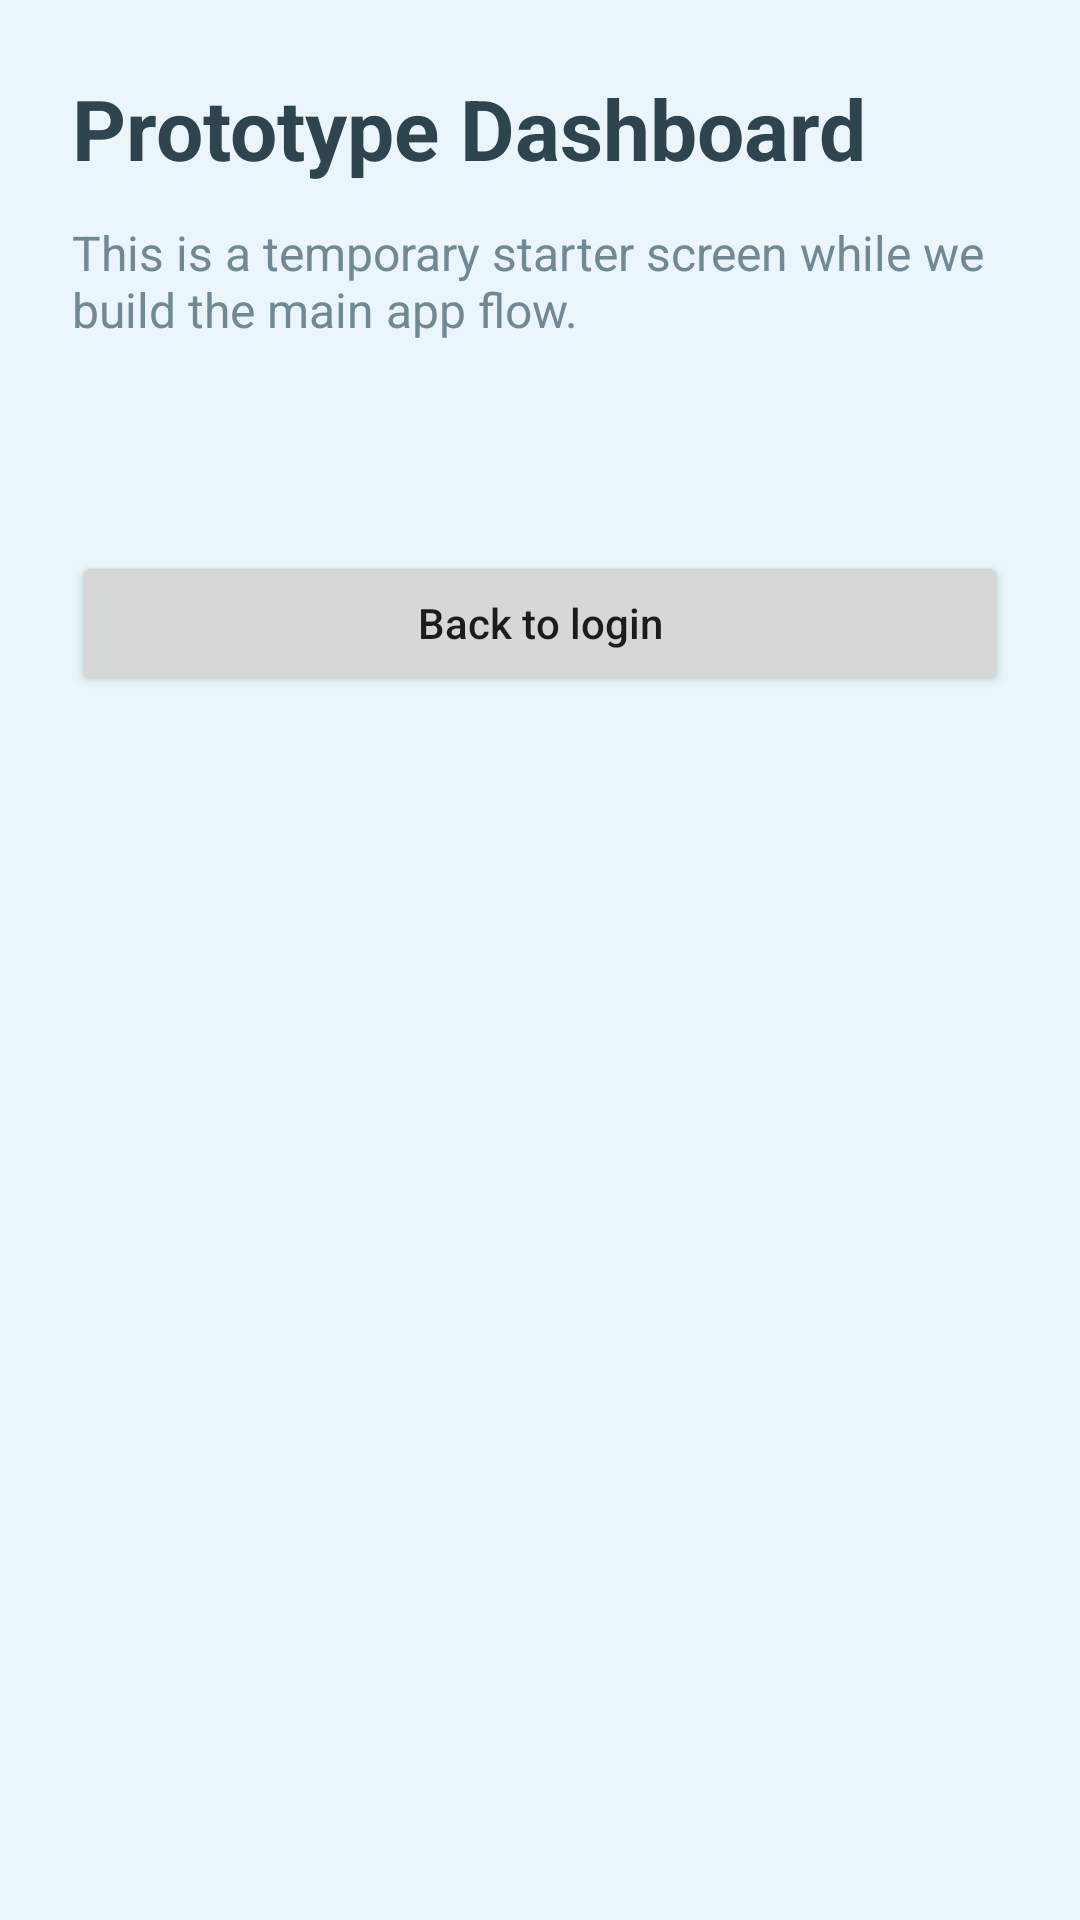

Produce the Android XML layout that renders to this screen, including the resource entries it uses.
<!-- AndroidManifest.xml: application theme Theme.ShopAssist -->
<!-- res/layout/activity_dashboard_placeholder.xml -->
<?xml version="1.0" encoding="utf-8"?>
<ScrollView xmlns:android="http://schemas.android.com/apk/res/android"
    android:layout_width="match_parent"
    android:layout_height="match_parent"
    android:background="@color/screen_background">

    <LinearLayout
        android:layout_width="match_parent"
        android:layout_height="wrap_content"
        android:orientation="vertical"
        android:padding="24dp">

        <TextView
            android:id="@+id/tvDashboardTitle"
            android:layout_width="wrap_content"
            android:layout_height="wrap_content"
            android:text="@string/placeholder_title"
            android:textColor="@color/text_primary"
            android:textSize="28sp"
            android:textStyle="bold" />

        <TextView
            android:id="@+id/tvDashboardMessage"
            android:layout_width="match_parent"
            android:layout_height="wrap_content"
            android:layout_marginTop="12dp"
            android:text="@string/placeholder_message"
            android:textColor="@color/text_secondary"
            android:textSize="16sp" />

        <TextView
            android:id="@+id/tvNextSteps"
            android:layout_width="match_parent"
            android:layout_height="wrap_content"
            android:layout_marginTop="20dp"
            android:textColor="@color/text_primary"
            android:textSize="16sp" />

        <Button
            android:id="@+id/btnBackToLogin"
            android:layout_width="match_parent"
            android:layout_height="wrap_content"
            android:layout_marginTop="28dp"
            android:text="@string/back_to_login"
            android:textAllCaps="false" />

    </LinearLayout>
</ScrollView>
<!-- resources referenced by this layout -->
<resources>
  <color name="screen_background">#EAF6FB</color>
  <color name="text_primary">#30444F</color>
  <color name="text_secondary">#728993</color>
  <string name="back_to_login">Back to login</string>
  <string name="placeholder_message">This is a temporary starter screen while we build the main app flow.</string>
  <string name="placeholder_title">Prototype Dashboard</string>
  <style name="Theme.ShopAssist" parent="Theme.MaterialComponents.DayNight.NoActionBar">
          <item name="colorPrimary">@color/primary</item>
          <item name="colorPrimaryVariant">@color/primary_dark</item>
          <item name="colorOnPrimary">@android:color/white</item>
          <item name="colorSecondary">@color/primary</item>
          <item name="android:statusBarColor" tools:targetApi="l">@color/primary_dark</item>
      </style>
  <color name="primary">#4AC6E9</color>
  <color name="primary_dark">#2F9FBE</color>
</resources>
